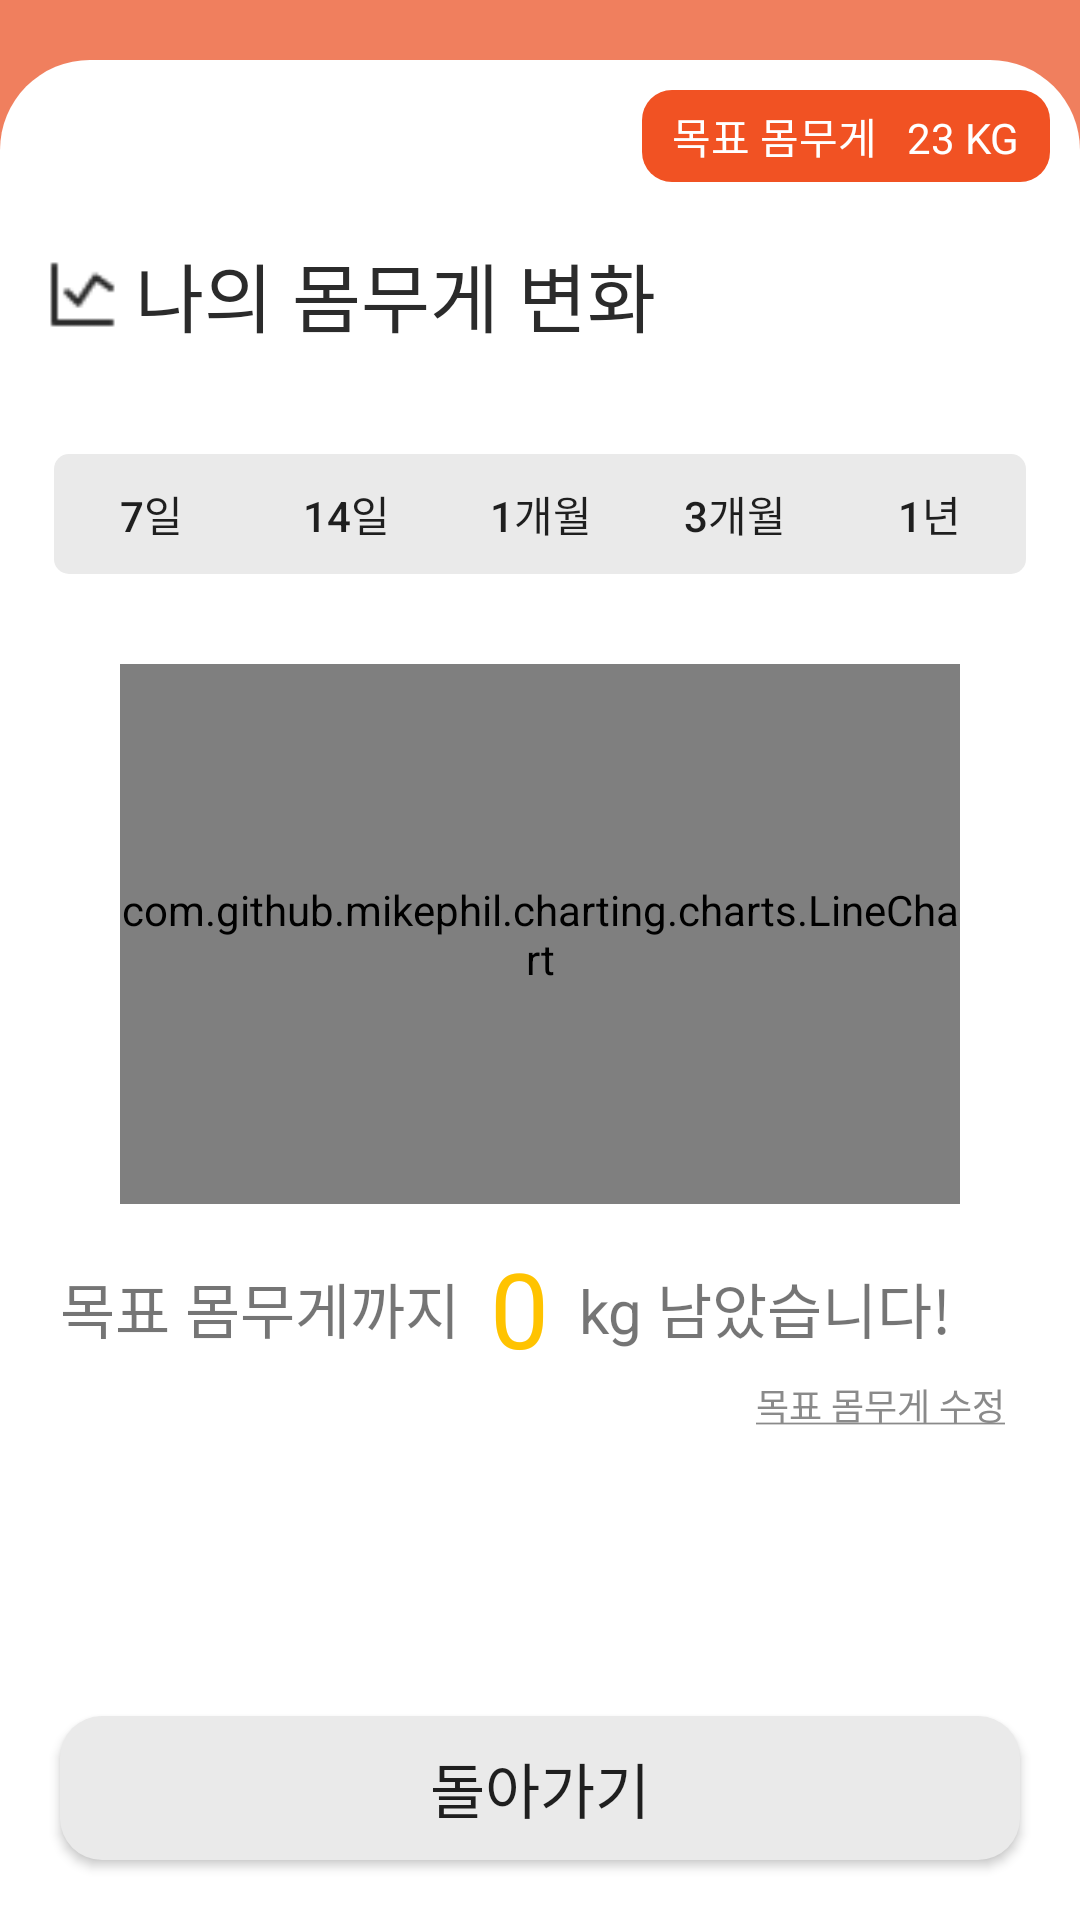

Produce the Android XML layout that renders to this screen, including the resource entries it uses.
<!-- AndroidManifest.xml: application theme Theme.Myfitroutine -->
<!-- res/layout/fragment_gragh.xml -->
<?xml version="1.0" encoding="utf-8"?>
<androidx.constraintlayout.widget.ConstraintLayout xmlns:android="http://schemas.android.com/apk/res/android"
    xmlns:app="http://schemas.android.com/apk/res-auto"
    xmlns:tools="http://schemas.android.com/tools"
    android:layout_width="match_parent"
    android:layout_height="match_parent"
    android:background="@color/back_orange"
    tools:context=".View.GraphFragment">

    <ImageView
        android:id="@+id/login_background"
        android:layout_width="0dp"
        android:layout_height="0dp"
        android:layout_marginTop="20dp"
        app:layout_constraintBottom_toBottomOf="parent"
        app:layout_constraintEnd_toEndOf="parent"
        app:layout_constraintHorizontal_bias="0.0"
        app:layout_constraintStart_toStartOf="parent"
        app:layout_constraintTop_toTopOf="parent"
        app:layout_constraintVertical_bias="0.0"
        app:srcCompat="@drawable/login_background" />

    <androidx.constraintlayout.widget.ConstraintLayout
        android:id="@+id/btn_graph"
        android:layout_marginTop="60dp"
        android:layout_marginStart="15dp"
        android:layout_width="wrap_content"
        android:layout_height="wrap_content"
        app:layout_constraintStart_toStartOf="parent"
        app:layout_constraintTop_toTopOf="@+id/login_background">

        <TextView
            android:id="@+id/textView13"
            android:layout_width="wrap_content"
            android:layout_height="wrap_content"
            android:text="나의 몸무게 변화"
            android:layout_marginStart="10dp"
            android:textColor="#2B2B2B"
            android:textSize="25sp"
            app:layout_constraintBottom_toBottomOf="parent"
            app:layout_constraintEnd_toEndOf="parent"
            app:layout_constraintStart_toStartOf="parent"
            app:layout_constraintTop_toTopOf="parent" />

        <ImageView
            android:id="@+id/imageView8"
            android:layout_width="25dp"
            android:layout_height="25dp"
            android:layout_marginEnd="5dp"
            android:src="@drawable/icn_graph2"
            app:layout_constraintBottom_toBottomOf="parent"
            app:layout_constraintEnd_toStartOf="@+id/textView13"
            app:layout_constraintStart_toStartOf="parent"
            app:layout_constraintTop_toTopOf="parent" />
    </androidx.constraintlayout.widget.ConstraintLayout>

    <com.github.mikephil.charting.charts.LineChart
        android:id="@+id/lineChart"
        android:layout_marginTop="30dp"
        android:layout_width="0dp"
        android:layout_height="180dp"
        android:layout_marginStart="40dp"
        android:layout_marginEnd="40dp"
        app:layout_constraintEnd_toEndOf="parent"
        app:layout_constraintHorizontal_bias="1.0"
        app:layout_constraintStart_toStartOf="parent"
        app:layout_constraintTop_toBottomOf="@+id/linearLayout6" />

    <androidx.appcompat.widget.AppCompatButton
        android:id="@+id/btn_graph_back"
        android:layout_width="match_parent"
        android:layout_height="wrap_content"
        android:layout_marginBottom="20dp"
        android:text="돌아가기"
        android:textSize="20sp"
        android:layout_marginStart="20dp"
        android:layout_marginEnd="20dp"
        android:paddingStart="15dp"
        android:paddingEnd="15dp"
        android:background="@drawable/btn_back"
        app:layout_constraintBottom_toBottomOf="parent"
        app:layout_constraintEnd_toEndOf="parent"
        app:layout_constraintStart_toStartOf="parent" />

    <TextView
        android:id="@+id/textView4"
        android:layout_width="wrap_content"
        android:layout_height="wrap_content"
        android:layout_marginStart="20dp"
        android:text="목표 몸무게까지"
        android:layout_marginTop="20dp"
        android:textSize="20sp"
        app:layout_constraintStart_toStartOf="parent"
        app:layout_constraintTop_toBottomOf="@+id/lineChart" />

    <TextView
        android:id="@+id/txt_gap_gaol_weight"
        android:layout_width="wrap_content"
        android:layout_height="wrap_content"
        android:text="0"
        android:layout_marginStart="10dp"
        android:textColor="#FFC300"
        android:textSize="35sp"
        app:layout_constraintBottom_toBottomOf="@+id/textView4"
        app:layout_constraintStart_toEndOf="@+id/textView4"
        app:layout_constraintTop_toTopOf="@+id/textView4" />

    <TextView
        android:layout_width="wrap_content"
        android:layout_height="wrap_content"
        android:text="kg 남았습니다!"
        android:layout_marginStart="10dp"
        android:textSize="20sp"
        app:layout_constraintBottom_toBottomOf="@+id/textView4"
        app:layout_constraintStart_toEndOf="@+id/txt_gap_gaol_weight"
        app:layout_constraintTop_toTopOf="@+id/textView4" />

    <TextView
        android:id="@+id/btn_set_goal"
        android:layout_width="wrap_content"
        android:layout_height="wrap_content"
        android:text="@string/goal_weight"
        android:textColor="#8A8A8A"
        android:textSize="12sp"
        android:layout_marginEnd="25dp"
        app:layout_constraintEnd_toEndOf="parent"
        app:layout_constraintTop_toBottomOf="@+id/txt_gap_gaol_weight" />



    <LinearLayout
        android:id="@+id/linearLayout3"
        android:layout_width="wrap_content"
        android:layout_height="wrap_content"
        android:background="@drawable/login_signup_button"
        android:orientation="horizontal"
        android:paddingStart="10dp"
        android:layout_marginTop="10dp"
        android:layout_marginEnd="10dp"
        android:paddingTop="5dp"
        android:paddingEnd="10dp"
        android:paddingBottom="5dp"
        app:layout_constraintEnd_toEndOf="parent"
        app:layout_constraintTop_toTopOf="@+id/login_background">

        <TextView
            android:id="@+id/textView3"
            android:layout_width="wrap_content"
            android:layout_height="wrap_content"
            android:layout_weight="1"
            android:text="목표 몸무게"
            android:textColor="@color/white" />

        <TextView
            android:id="@+id/txt_goalWeight"
            android:layout_width="wrap_content"
            android:layout_height="wrap_content"
            android:layout_marginStart="10dp"
            android:layout_weight="1"
            android:text="23"
            android:textColor="@color/white" />

        <TextView
            android:id="@+id/textView2"
            android:layout_width="wrap_content"
            android:layout_height="wrap_content"
            android:layout_weight="1"
            android:textColor="@color/white"
            android:text=" KG" />
    </LinearLayout>

    <LinearLayout
        android:id="@+id/linearLayout6"
        android:layout_width="match_parent"
        android:layout_height="40dp"
        android:layout_marginStart="18dp"
        android:layout_marginTop="35dp"
        android:layout_marginEnd="18dp"
        android:background="@drawable/graph_box"
        android:orientation="horizontal"
        app:layout_constraintEnd_toEndOf="parent"
        app:layout_constraintStart_toStartOf="parent"
        app:layout_constraintTop_toBottomOf="@+id/btn_graph">

        <androidx.appcompat.widget.AppCompatButton
            android:id="@+id/btn_weekly"
            android:layout_width="wrap_content"
            android:layout_height="wrap_content"
            android:layout_weight="1"
            android:background="@android:color/transparent"
            android:text="7일" />

        <androidx.appcompat.widget.AppCompatButton
            android:id="@+id/btn_14days"
            android:layout_width="wrap_content"
            android:layout_height="wrap_content"
            android:layout_weight="1"
            android:background="@android:color/transparent"
            android:text="14일" />

        <androidx.appcompat.widget.AppCompatButton
            android:id="@+id/btn_monthly"
            android:layout_width="wrap_content"
            android:layout_height="wrap_content"
            android:layout_weight="1"
            android:background="@android:color/transparent"
            android:text="1개월" />

        <androidx.appcompat.widget.AppCompatButton
            android:id="@+id/btn_3monthly"
            android:layout_width="wrap_content"
            android:layout_height="wrap_content"
            android:layout_weight="1"
            android:background="@android:color/transparent"
            android:text="3개월" />

        <androidx.appcompat.widget.AppCompatButton
            android:id="@+id/btn_year"
            android:layout_width="wrap_content"
            android:layout_height="wrap_content"
            android:layout_weight="1"
            android:background="@android:color/transparent"
            android:text="1년" />
    </LinearLayout>

</androidx.constraintlayout.widget.ConstraintLayout>
<!-- resources referenced by this layout -->
<resources>
  <color name="back_orange">#F07F5E</color>
  <color name="white">#FFFFFFFF</color>
  <!-- drawable btn_back (drawable) -->
  <?xml version="1.0" encoding="utf-8"?>
  <shape
      xmlns:android="http://schemas.android.com/apk/res/android"
      android:shape="rectangle">
      <solid android:color="#EAEAEA" />
      <corners android:radius="14dp"/>
  </shape>
  <!-- drawable graph_box (drawable) -->
  <?xml version="1.0" encoding="utf-8"?>
  <shape
      xmlns:android="http://schemas.android.com/apk/res/android"
      android:shape="rectangle">
      <solid android:color="#EAEAEA" />
      <corners android:radius="5dp"/>
  </shape>
  <!-- drawable icn_graph2: png bitmap (drawable, 410 bytes) -->
  <!-- drawable login_background (drawable) -->
  <?xml version="1.0" encoding="utf-8"?>
  <shape
      xmlns:android="http://schemas.android.com/apk/res/android"
      android:shape="rectangle">
      <solid android:color="#FFFFFF" />
      <corners android:bottomLeftRadius="0dp"
          android:bottomRightRadius="0dp"
          android:topLeftRadius="30dp"
          android:topRightRadius="30dp"/>
  </shape>
  <!-- drawable login_signup_button (drawable) -->
  <?xml version="1.0" encoding="utf-8"?>
  <shape
      xmlns:android="http://schemas.android.com/apk/res/android"
      android:shape="rectangle">
      <solid android:color="@color/button_orange" />
      <corners android:radius="10dp"/>
  </shape>
  <string name="goal_weight"><u>목표 몸무게 수정</u></string>
  <style name="Theme.Myfitroutine" parent="Base.Theme.Myfitroutine" />
  <color name="button_orange">#F15223</color>
  <style name="Base.Theme.Myfitroutine" parent="Theme.MaterialComponents.DayNight.NoActionBar">
          
          
          <item name="windowActionBar">false</item>
      </style>
</resources>
